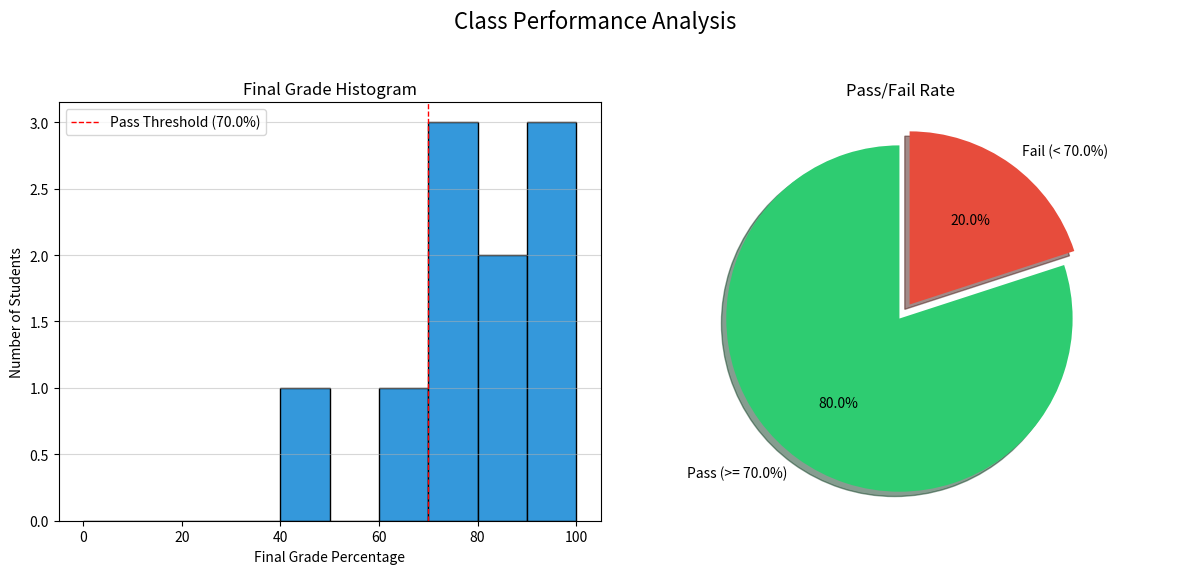
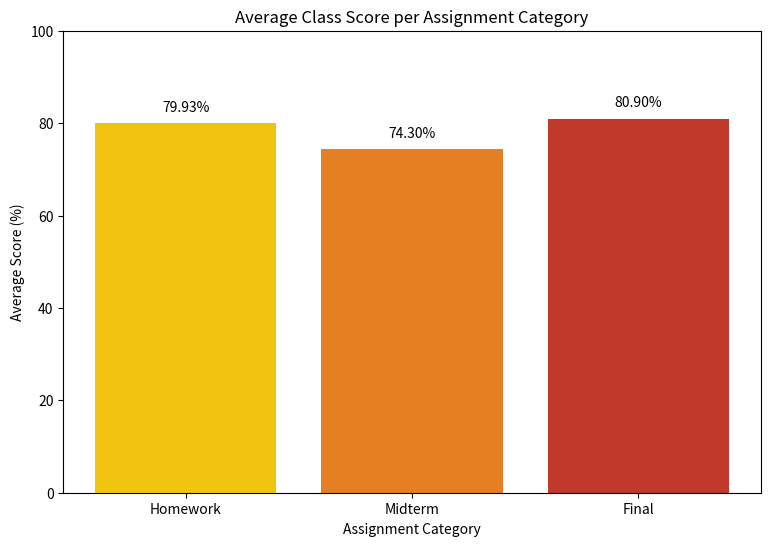

The matplotlib source for these figures, in order:
import numpy as np 
import pandas as pd 
import matplotlib.pyplot as plt
import collections # Keep import for plot_assignment_performance

students = {
    "S001": "Alice Johnson",
    "S002": "Bob Williams",
    "S003": "Charlie Brown",
    "S004": "Dana Scully",
    "S005": "MARehman",
    "S006": "Ethan Hunt",
    "S007": "Fiona Glenanne",
    "S008": "George Costanza",
    "S009": "Hannah Montana",
    "S010": "Ivy Pepper"
}

gradebook = {
    "S001": {
        "Homework": [90, 85, 95],
        "Midterm": [88],
        "Final": [92]
    },
    "S002": {
        "Homework": [70, 75, 80],
        "Midterm": [65],
        "Final": [72]
    },
    "S003": {
        "Homework": [100, 98, 100],
        "Midterm": [95],
        "Final": [99]
    },
    "S004": {
        "Homework": [50, 60, 55],
        "Midterm": [40],
        "Final": [50]
    },
    "S005": {
        "Homework": [60, 60, 60],
        "Midterm": [60],
        "Final": [100]
    },
    "S006": {
        "Homework": [95, 90, 85],
        "Midterm": [92],
        "Final": [88]
    },
    "S007": {
        "Homework": [80, 85, 90],
        "Midterm": [78],
        "Final": [85]
    },
    "S008": {
        "Homework": [70, 65, 70],
        "Midterm": [55],
        "Final": [60]
    },
    "S009": {
        "Homework": [100, 100, 100],
        "Midterm": [100],
        "Final": [95]
    },
    "S010": {
        "Homework": [75, 80, 75],
        "Midterm": [70],
        "Final": [68]
    }
}


WEIGHTS = {
    "Homework": 0.30, 
    "Midterm": 0.30,  
    "Final": 0.40     
}


# --- Calculation Function ---

def calculate_final_grade(student_id):
    scores = gradebook.get(student_id, {})
    
    if not scores:
        return 0.0 

    homework_scores = scores.get("Homework", [])
    midterm_scores = scores.get("Midterm", [])
    final_scores = scores.get("Final", [])
    
    homework_avg = sum(homework_scores) / len(homework_scores) if homework_scores else 0
    midterm_avg = sum(midterm_scores) / len(midterm_scores) if midterm_scores else 0
    final_avg = sum(final_scores) / len(final_scores) if final_scores else 0

    weighted_score = (
        (homework_avg * WEIGHTS["Homework"]) +
        (midterm_avg * WEIGHTS["Midterm"]) +
        (final_avg * WEIGHTS["Final"])
    )

    return round(weighted_score, 2)


# --- Data Collection Helper for Visualizations ---

def collect_all_final_grades():
    all_grades = []
    for student_id in students:
        grade = calculate_final_grade(student_id)
        if grade > 0.0:
            all_grades.append(grade)
    return all_grades


import matplotlib.pyplot as plt
import collections # Used for simpler category averaging

## Grade Distribution Plotting (Simplified)
def plot_grade_distribution(grades, passing_threshold=70.0):
    """
    Generates a histogram of grades and a pie chart of Pass/Fail rates.
    """
    if not grades:
        print("Cannot plot grade distribution: No grades found.")
        return

    # Create figure and subplots in one step
    fig, (ax_hist, ax_pie) = plt.subplots(1, 2, figsize=(12, 6))

    # 1. Histogram (Grade Distribution) - Use the dedicated subplot axis
    ax_hist.hist(grades, bins=range(0, 101, 10), edgecolor='black', color='#3498db')
    ax_hist.axvline(passing_threshold, color='red', linestyle='dashed', linewidth=1,
                    label=f'Pass Threshold ({passing_threshold}%)')
    ax_hist.set_title('Final Grade Histogram')
    ax_hist.set_xlabel('Final Grade Percentage')
    ax_hist.set_ylabel('Number of Students')
    ax_hist.legend()
    ax_hist.grid(axis='y', alpha=0.5)

    # 2. Pie Chart (Pass/Fail Rate) - Simplified calculation with a generator expression
    num_passing = sum(1 for grade in grades if grade >= passing_threshold)
    num_failing = len(grades) - num_passing

    labels = [f'Pass (>= {passing_threshold}%)', f'Fail (< {passing_threshold}%)']
    sizes = [num_passing, num_failing]
    colors = ['#2ecc71', '#e74c3c']
    explode = (0.1, 0)

    # Use the dedicated subplot axis for the pie chart
    ax_pie.pie(sizes, explode=explode, labels=labels, colors=colors,
               autopct='%1.1f%%', shadow=True, startangle=90)
    ax_pie.set_title('Pass/Fail Rate')
    ax_pie.axis('equal') # Ensures the pie is circular

    fig.suptitle('Class Performance Analysis', fontsize=16)
    plt.tight_layout(rect=[0, 0.03, 1, 0.95]) # Adjust layout for suptitle
    plt.show()


## Assignment Performance Plotting (Simplified)
def plot_assignment_performance():
    """
    Calculates and plots the average score for each assignment category.
    """
    category_scores = collections.defaultdict(list)

    # 1. Collect all scores for each category using a more concise loop
    for student_id in gradebook:
        for category, scores_list in gradebook[student_id].items():
            category_scores[category].extend(scores_list)

    # 2. Calculate category averages using a dictionary comprehension
    category_averages = {
        category: round(sum(scores) / len(scores), 2)
        for category, scores in category_scores.items() if scores
    }

    if not category_averages:
        print("Cannot plot assignment performance: No assignment data found.")
        return

    categories = list(category_averages.keys())
    averages = list(category_averages.values())

    # Simple Bar Chart
    plt.figure(figsize=(9, 6)) # Slightly larger figure for text clarity
    bars = plt.bar(categories, averages, color=['#f1c40f', '#e67e22', '#c0392b'])

    plt.title('Average Class Score per Assignment Category')
    plt.xlabel('Assignment Category')
    plt.ylabel('Average Score (%)')
    plt.ylim(0, 100)

    for bar in bars:
        yval = bar.get_height()
        plt.text(bar.get_x() + bar.get_width() / 2, yval + 2, f'{yval:.2f}%',
                 ha='center', va='bottom')

    plt.show()


# --- Display Function (Report Generation) ---
def generate_report(passing_threshold=70.0):
    """
    Prints a simple report showing each student's final grade and status.
    """
    print("--------------------------------")
    print("      SIMPLE COURSE GRADE REPORT    ")
    print("--------------------------------")

    # Combine status determination into a helper expression
    def get_status(grade):
        if grade == 0.0:
            return "No Data Recorded"
        elif grade < passing_threshold:
            return "Failing (At Risk)"
        else:
            return "Passing"

    # Loop through every student and print the report section
    for student_id, name in students.items():
        final_grade = calculate_final_grade(student_id)
        performance = get_status(final_grade)

        print(f"Student: {name}")
        print(f"  Final Grade: {final_grade}%")
        print(f"  Status: {performance}")
        print("--------------------------------")


generate_report()

print("\n--- Generating Visual Reports (Graphs will open in new windows) ---\n")

# 2. Collect the data needed for plotting
final_grades_data = collect_all_final_grades()

# 3. Generate the distribution plots (Histogram and Pass/Fail Pie Chart)
plot_grade_distribution(final_grades_data)

# 4. Generate the assignment performance plot (Bar Chart)
plot_assignment_performance()

print("\nProgram finished running and all graphs have been displayed.")